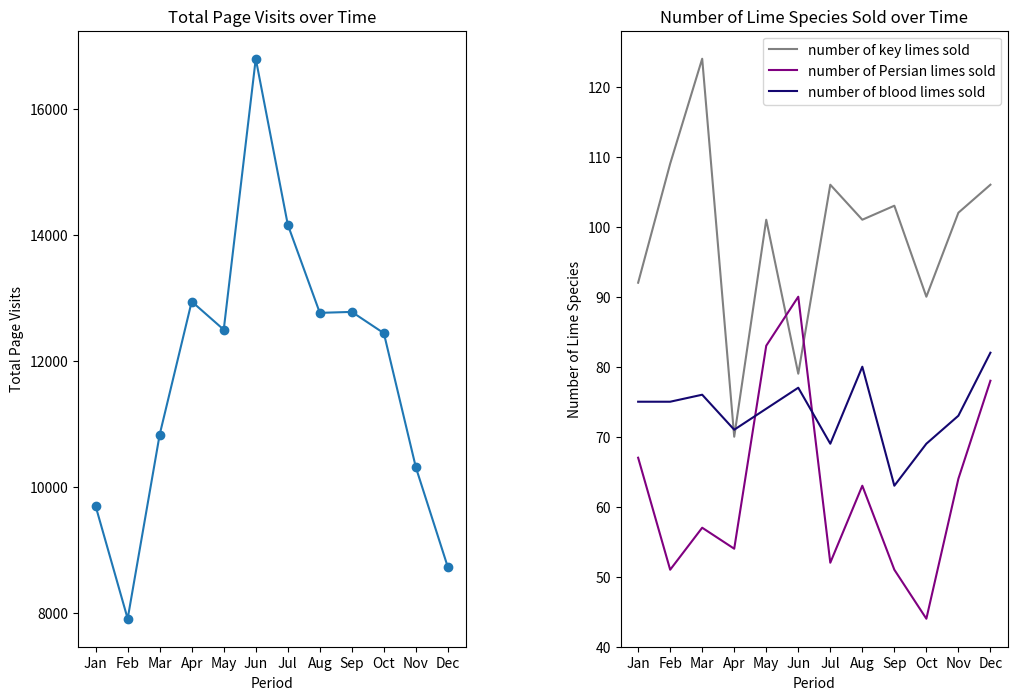

Generate this figure with matplotlib:
##import codecademylib
from matplotlib import pyplot as plt

months = ["Jan", "Feb", "Mar", "Apr", "May", "Jun", "Jul", "Aug", "Sep", "Oct", "Nov", "Dec"]

visits_per_month = [9695, 7909, 10831, 12942, 12495, 16794, 14161, 12762, 12777, 12439, 10309, 8724]

# numbers of limes of different species sold each month
key_limes_per_month = [92.0, 109.0, 124.0, 70.0, 101.0, 79.0, 106.0, 101.0, 103.0, 90.0, 102.0, 106.0]
persian_limes_per_month = [67.0, 51.0, 57.0, 54.0, 83.0, 90.0, 52.0, 63.0, 51.0, 44.0, 64.0, 78.0]
blood_limes_per_month = [75.0, 75.0, 76.0, 71.0, 74.0, 77.0, 69.0, 80.0, 63.0, 69.0, 73.0, 82.0]


# create your figure here
plt.figure(figsize=(12, 8))
ax1 = plt.subplot(1, 2, 1)
x_values = range(len(months))
ax1.plot(x_values, visits_per_month, marker="o")
plt.xlabel("Period")
plt.ylabel("Total Page Visits")
plt.title("Total Page Visits over Time")
ax1.set_xticks(x_values)
ax1.set_xticklabels(months)

ax2 = plt.subplot(1, 2, 2)
ax2.plot(x_values, key_limes_per_month, color="gray")
ax2.plot(x_values, persian_limes_per_month, color="purple")
ax2.plot(x_values, blood_limes_per_month, color="#140770")
plt.legend(["number of key limes sold", "number of Persian limes sold", "number of blood limes sold"])
plt.xlabel("Period")
plt.ylabel("Number of Lime Species")
ax2.set_xticks(x_values)
ax2.set_xticklabels(months)
plt.title("Number of Lime Species Sold over Time")

plt.subplots_adjust(wspace=0.4)
plt.savefig("page_visits_and_lime_species_sold.png")
plt.show()

